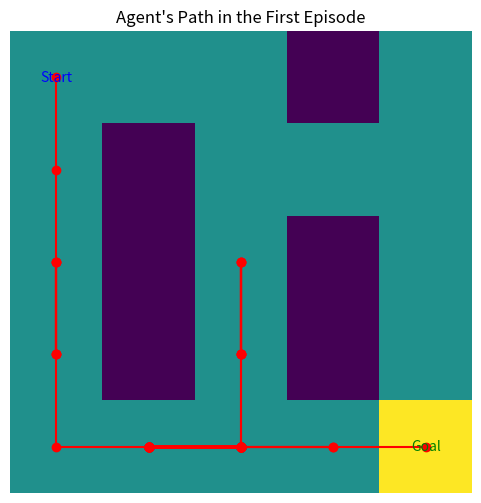
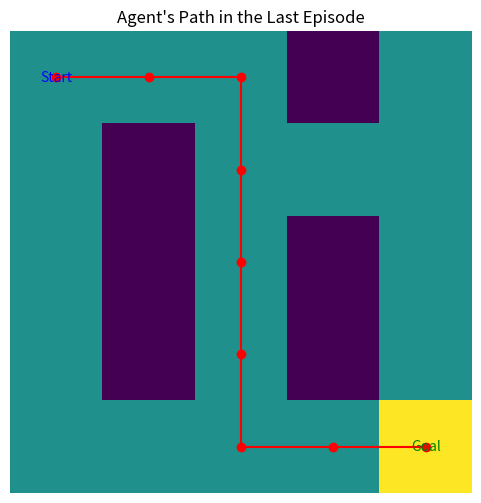

These figures' Python source, in order:
import numpy as np
import random
import matplotlib.pyplot as plt

# Stops the q-table values from printing in scientific notation for easier analysis of q-tables
np.set_printoptions(suppress=True)

# Controls how many episodes are run
num_episodes = 100

# Controls how many times the Q-agent trains in an episode
max_epochs = 1000

# Define the maze environment
# 0 = traversable, -1 = wall, 10 = goal

# you can freely move around the goal position
# (0,0) must be 0, the starting position is static!
maze = np.array([
    [0, 0, 0, -1, 0],
    [0, -1, 0, 0, 0],
    [0, -1, 0, -1, 0],
    [0, -1, 0, -1, 0],
    [0, 0, 0, 0, 10]
])


# Works with larger mazes such as 10x10
# Warning, too complex of a maze will make the agent take much longer to learn optimal paths
# Change maze1 to maze to use, only choose one maze!
maze1 = np.array([
    [0, 0, 0, 0, 0, 0, 0, 0, 0, 0],
    [0, 0, 0, 0, 0, 0, -1, -1, -1, -1],
    [-1, 0, 0, 0, 0, 0, 0, 0, 0, 0],
    [0, -1, 0, 0, 0, 0, -1, -1, 0, -1],
    [0, 0, -1, 0, 0, 0, 0, -1, 0, 0],
    [0, 0, 0, -1, 0, 0, 0, -1, 0, 0],
    [0, 0, 0, 0, 0, 0, 0, 0, 0, 0],
    [0, 0, 0, 0, 0, 0, 0, -1, 0, 0],
    [-1, -1, -1, -1, 0, 0, 0, -1, 0, 0],
    [10, 0, 0, 0, 0, 0, 0, -1, 0, 0]
])

maze_num_rows = len(maze)
maze_num_cols = len(maze[0])

def find_position(matrix, element):
    rows, cols = matrix.shape
    for i in range(rows):
        for j in range(cols):
            if matrix[i, j] == element:
                return i, j  # Return the position (row, column) of the element
            
def find_position_i(matrix, element):
    rows, cols = matrix.shape
    for i in range(rows):
        for j in range(cols):
            if matrix[i, j] == element:
                return i

def find_position_j(matrix, element):
    rows, cols = matrix.shape
    for i in range(rows):
        for j in range(cols):
            if matrix[i, j] == element:
                return j

position_goal = find_position(maze, 10)
position_i = find_position_i(maze, 10)
position_j = find_position_j(maze, 10)

# Define possible actions (up, down, left, right)
actions = [(-1, 0), (1, 0), (0, -1), (0, 1)]

# Define epsilon-greedy policy parameters
epsilon = 0.1 # Randomness chance
alpha = 0.1 # Learning rate, lower rates make take longer, but is more stable in finding the optimal path
gamma = 0.9 # Discount factor
step_penalty = -0.01 # Penalizes the agent for taking long routes (affects the reward)

# Initialize Q-table with random values
q_table = np.random.rand(maze.shape[0], maze.shape[1], len(actions))

# Function to choose an action based on epsilon-greedy policy
def choose_action(state):
    if random.uniform(0, 1) < epsilon:
        return random.choice(range(len(actions)))  # Explore randomly
    else:
        return np.argmax(q_table[state])

# Function to update Q-values using approximate Q-learning
def update_q_value(state, action, reward, next_state, count):
    old_value = q_table[state][action]
    next_max = np.max(q_table[next_state])
    new_value = (1 - alpha) * old_value + alpha * ((reward + (count * step_penalty)) + gamma * next_max)
    q_table[state][action] = new_value

def q_learning():
    # print("in q learning") # for debugging purposes
    convergence_threshold = 1e-6
    prev_q_table = np.copy(q_table)

    goal_position = position_goal

    for epoch in range(max_epochs):
        count = 0
        max_steps = 1000000
        state = (0, 0)  # Start from the top-left corner
        print("Current epoch:", epoch + 1)

        while state != goal_position:  # Until reaching the goal
            action_idx = choose_action(state)
            action = actions[action_idx]

            next_row, next_col = state[0] + action[0], state[1] + action[1]
            if 0 <= next_row < maze.shape[0] and 0 <= next_col < maze.shape[1] and maze[next_row][next_col] != -1:
                next_state = (next_row, next_col)
                reward = maze[next_row][next_col]
                update_q_value(state, action_idx, reward, next_state, count)
                state = next_state
                count += 1

            if count > max_steps:
                print("too many steps, breaking")
                count = 0
                break

        # Check for convergence by comparing Q-values with a threshold
        q_difference = np.sum(np.abs(q_table - prev_q_table))
        if q_difference < convergence_threshold:
            print(f"Converged at epoch {epoch + 1}")
            print("# of actions taken:", count)
            break

        prev_q_table = np.copy(q_table)

    print("Q-values:")
    print(q_table)

# Function to visualize the agent's path during training for a single iteration
def visualize_training():
    # print("in visualize training") # for debugging purposes
    path = []
    state = (0, 0)  # Start from the top-left corner
    path.append(state)

    goal_position = position_goal
    
    while state != goal_position:  # Until reaching the goal
        action_idx = choose_action(state)
        action = actions[action_idx]

        next_row, next_col = state[0] + action[0], state[1] + action[1]
        if 0 <= next_row < maze.shape[0] and 0 <= next_col < maze.shape[1] and maze[next_row][next_col] != -1:
            next_state = (next_row, next_col)
            path.append(next_state)
            state = next_state

    return path

# Function to run multiple episodes of Q-learning
def q_learning_multiple_episodes(num_episodes, visualize=False):
    all_paths = []
    for episode in range(num_episodes):
        print("Episode", episode+1)
        if visualize and episode in [0, num_episodes - 1]:
            path = visualize_training()  # Visualize the path for this episode
            all_paths.append(path)
        else:
            q_learning()  # Run Q-learning for a single episode
    
    return all_paths

# Function to visualize the agent's path during the last episode
def visualize_last_episode(all_paths):
    i_position = position_i
    j_position = position_j
    if all_paths:
        last_episode_path = all_paths[-1]  # Get the path of the last episode
        rows, cols = zip(*last_episode_path)
        plt.figure(figsize=(maze_num_rows + 1, maze_num_cols + 1)) # Dynamically update size of graph w/ maze size

        # Modify the maze for visualization purposes
        maze_for_plot = np.copy(maze)
        maze_for_plot[maze_for_plot == -1] = -2  # Change -1 to -2 for walls
        maze_for_plot[maze_for_plot == 10] = 2  # Change 10 to 2 for the goal

        plt.imshow(maze_for_plot, cmap='viridis', interpolation='none', vmin=-2, vmax=2)  # Plot the modified maze

        # Plot the path taken by the agent
        plt.plot(cols, rows, color='red', marker='o')

        # Mark start and end points
        plt.text(0, 0, 'Start', ha='center', va='center', color='blue')
        plt.text(j_position, i_position, 'Goal', ha='center', va='center', color='green')

        # Calculate the number of actions taken (length of the path - 1)
        num_actions = len(last_episode_path) - 1
        print(f"Number of actions taken in the last episode: {num_actions}")

        plt.xticks(range(maze_num_rows))
        plt.yticks(range(maze_num_cols))

        plt.axis('off')

        plt.title('Agent\'s Path in the Last Episode')
        plt.xlabel('Column')
        plt.ylabel('Row')
        plt.grid(True)
        plt.show()

# Function to visualize the agent's path during the first episode
def visualize_first_episode(all_paths):
    i_position = position_i
    j_position = position_j
    if all_paths:
        first_episode_path = all_paths[0]  # Get the path of the first episode
        rows, cols = zip(*first_episode_path)
        plt.figure(figsize=(maze_num_rows + 1, maze_num_cols + 1))

        # Modify the maze for visualization purposes
        maze_for_plot = np.copy(maze)
        maze_for_plot[maze_for_plot == -1] = -2  # Change -1 to -2 for walls
        maze_for_plot[maze_for_plot == 10] = 2  # Change 10 to 2 for the goal

        plt.imshow(maze_for_plot, cmap='viridis', interpolation='none', vmin=-2, vmax=2)  # Plot the modified maze

        # Plot the path taken by the agent
        plt.plot(cols, rows, color='red', marker='o')

        # Mark start and end points
        plt.text(0, 0, 'Start', ha='center', va='center', color='blue')
        plt.text(j_position, i_position, 'Goal', ha='center', va='center', color='green')

        # Calculate the number of actions taken (length of the path - 1)
        num_actions = len(first_episode_path) - 1
        print(f"Number of actions taken in the first episode: {num_actions}")

        plt.xticks(range(maze_num_rows))
        plt.yticks(range(maze_num_cols))

        plt.axis('off')

        plt.title('Agent\'s Path in the First Episode')
        plt.xlabel('Column')
        plt.ylabel('Row')
        plt.grid(True)
        plt.show()



# Run episodes of Q-learning
all_paths = q_learning_multiple_episodes(num_episodes, visualize=True)

# Visualize the path taken in the first and last episode
visualize_first_episode(all_paths)
visualize_last_episode(all_paths)